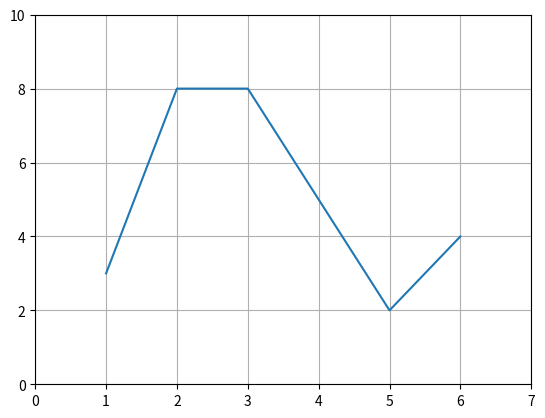

Reproduce this figure in Python.
import matplotlib.pyplot as plt

def prob(v):
    suma = 0
    res = []
    for i in v:
        suma += i
    for i in v:
        res.append(i/suma)
    return res

def sim1(rand, probs, vals):
    res = []
    for i in rand:
        suma = probs[0]
        j = 0
        while suma < i:
            j+=1
            suma += probs[j]
        res.append(vals[j])
    return res
#1.b

# rand = [0.2707, 0.8705, 0.7298, 0.5, 0.3901]
# b2 = [0.1353, 0.2707, 0.2707, 0.1804, 0.0902]
# b3 = [59, 166, 268, 278, 142, 87]
# suma = 0
# b3 = prob(b3)

#res = sim1(rand, b2, range(6))
# print(res)
#res = sim1(rand, b3, range(6))
# print(res)

#2
# rand = [0.0243, 0.4918, 0.5846, 0.6632, 0.8427, 0.0147, 0.8266, 0.1539, 0.0429, 0.7295]
# dat = [
#     [18, 19, 20, 21, 22, 23],
#     [15, 28, 40, 86, 75, 42],
# ]
# suma = 0
# dat[1] = prob(dat[1])
#res = sim1(rand, dat[1], dat[0])
# print(res)

#3
# pago = [0, 500, 1000, 2000, 5000, 8000, 10000]
# freq = [0.72, 0.10, 0.06, 0.05, 0.03, 0.02, 0.02]
# rand = [0.8627, 0.5938, 0.9329, 0.8281, 0.4018, 0.7837, 0.2267, 0.8649, 0.7367, 0.2143]

# res = sim1(rand, freq, pago)
# print(res.__len__() - res.count(0))
# suma = 0
# for i in res:
#     suma += i
# print(suma)

#4
prob = [0.1, 0.2, 0.3, 0.2, 0.1, 0.1]
vals = range(1,7)
rand = [0.63, 0.27, 0.15, 0.99, 0.86, 0.71, 0.74, 0.45, 0.11, 0.02, 0.15, 0.14, 0.18, 0.07, 0.14, 0.58, 0.68, 0.39, 0.31, 0.08, 0.13, 0.55, 0.47, 0.99, 0.45, 0.88, 0.54, 0.70, 0.98, 0.96]

res = sim1(rand, prob, vals)
y = []
probSim = []
for i in vals:
    count = res.count(i)
    y.append(count)
    probSim.append(count/30)

print(probSim)
plt.plot(vals, y)
plt.axis([0,7,0,10])
plt.grid()
plt.show()